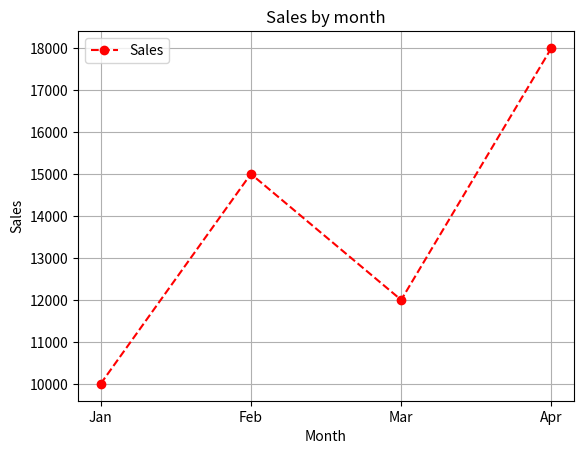
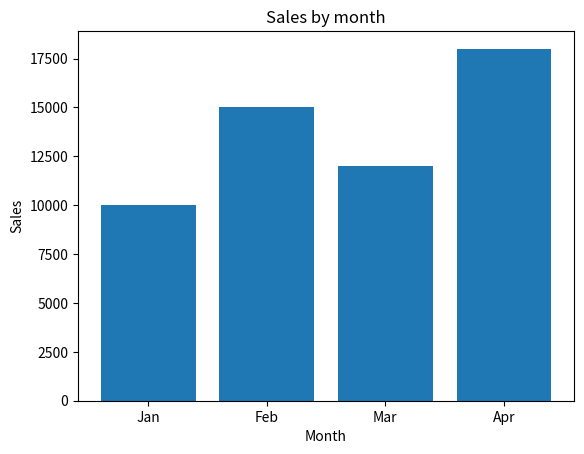
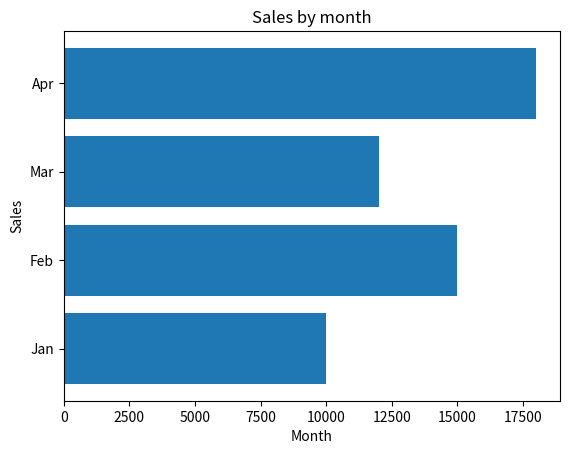
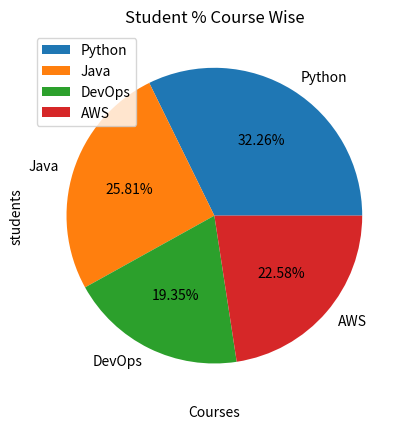
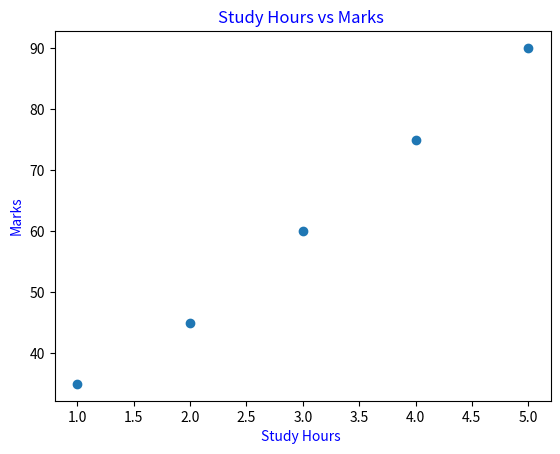
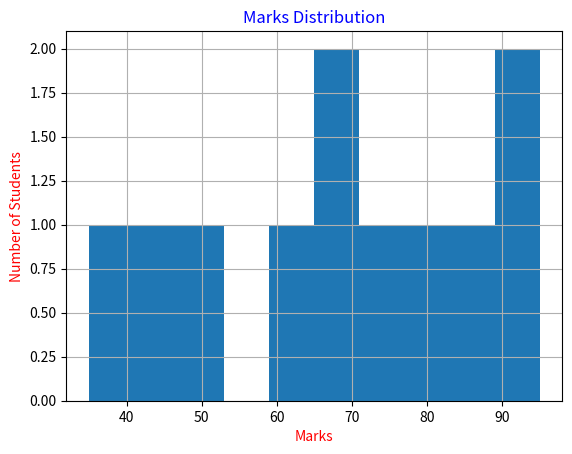

The script that saved these images, in order:
import matplotlib.pyplot as plt

months = ["Jan", "Feb", "Mar", "Apr"]
sales = [10000, 15000, 12000, 18000]

#  **************************          LINE CHART    **************************************
plt.plot(months, sales, label="Sales",marker="o",color="red",linestyle="--")
plt.title("Sales by month")
plt.xlabel("Month")
plt.ylabel("Sales")
plt.legend()    #separate by diff values data unique
plt.grid(True)  # use for grid in charts
plt.show()

#  **************************          BAR CHART    **************************************

plt.bar(months, sales)

plt.title("Sales by month")
plt.xlabel("Month")
plt.ylabel("Sales")
plt.show()

#  **************************          BAR CHART With Horizontal Display    **************************************

plt.barh(months, sales)

plt.title("Sales by month")
plt.xlabel("Month")
plt.ylabel("Sales")
plt.show()

#  **************************          PIE CHART    **************************************

courses = ["Python", "Java", "DevOps", "AWS"]
students = [50, 40, 30, 35]

plt.pie(students,autopct="%1.2f%%",labels=courses)
plt.title("Student % Course Wise")
plt.xlabel("Courses")
plt.ylabel("students")
plt.legend()
plt.grid(True)
plt.show()


#  **************************          PIE CHART    **************************************

study_hours = [1, 2, 3, 4, 5]
marks = [35, 45, 60, 75, 90]

plt.scatter(study_hours, marks)

#plt.scatter(study_hours, marks,linewidths=10,color="red")
plt.title("Study Hours vs Marks ",color="blue")
plt.xlabel("Study Hours ",color="blue")
plt.ylabel("Marks",color="blue")
#plt.legend()
#plt.grid(True)
plt.show()

#  **************************          HISTOGRAM CHART    **************************************

marks = [35, 45, 50, 60, 65, 70, 75, 80, 85, 90, 95]

plt.hist(marks)
plt.title("Marks Distribution",color="blue")
plt.xlabel("Marks",color="red")
plt.ylabel("Number of Students",color="red")
plt.grid(True)
plt.show()
